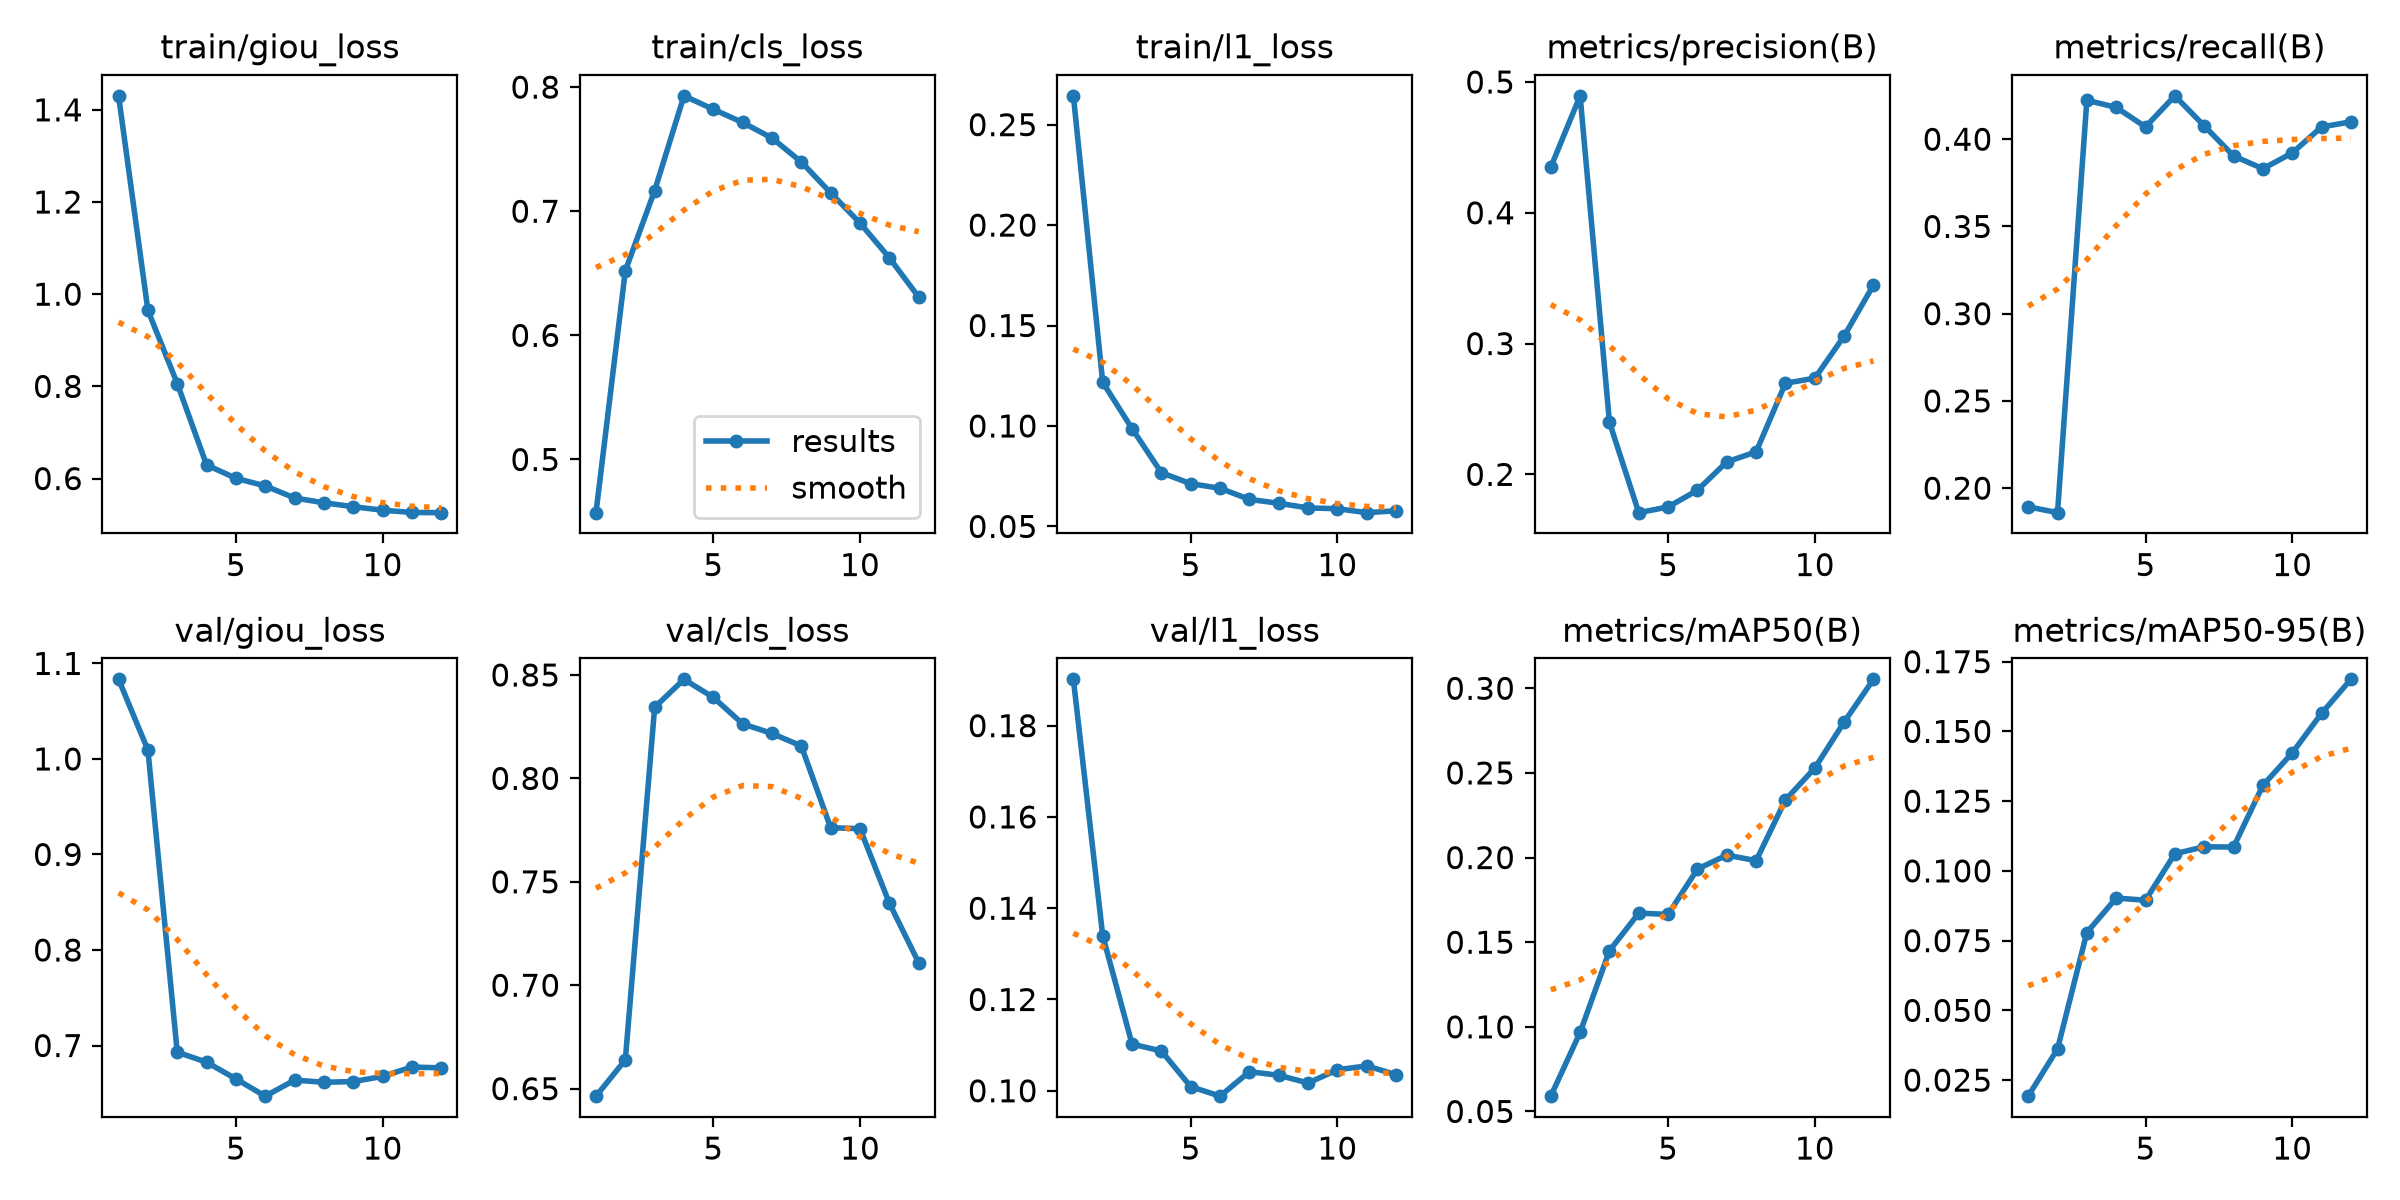

The data file committed next to this chart (first rows):
epoch, time, train/giou_loss, train/cls_loss, train/l1_loss, metrics/precision(B), metrics/recall(B), metrics/mAP50(B), metrics/mAP50-95(B), val/giou_loss, val/cls_loss, val/l1_loss, lr/pg0, lr/pg1, lr/pg2
1, 696, 1.43, 0.4571, 0.2643, 0.4348, 0.1893, 0.05905, 0.01925, 1.083, 0.6464, 0.1902, 3.33128e-05, 3.33128e-05, 0.06672
2, 1376, 0.9649, 0.652, 0.1217, 0.4894, 0.186, 0.0967, 0.03616, 1.009, 0.6639, 0.134, 6.11478e-05, 6.11478e-05, 0.03342
3, 2044, 0.8062, 0.7166, 0.09871, 0.2399, 0.4223, 0.145, 0.07791, 0.6931, 0.8344, 0.1102, 8.34828e-05, 8.34828e-05, 0.000104
4, 2705, 0.6296, 0.793, 0.07674, 0.1707, 0.4183, 0.1672, 0.09026, 0.6826, 0.8479, 0.1087, 7.525e-05, 7.525e-05, 7.525e-05
5, 3366, 0.6005, 0.7821, 0.07128, 0.1751, 0.4071, 0.1664, 0.08949, 0.6651, 0.8392, 0.1009, 6.7e-05, 6.7e-05, 6.7e-05
6, 4036, 0.584, 0.7715, 0.06899, 0.1879, 0.4249, 0.1933, 0.1061, 0.647, 0.8264, 0.09882, 5.875e-05, 5.875e-05, 5.875e-05
7, 4704, 0.5578, 0.759, 0.06346, 0.2095, 0.4077, 0.2014, 0.1086, 0.6638, 0.8217, 0.1042, 5.05e-05, 5.05e-05, 5.05e-05
8, 5370, 0.5474, 0.7397, 0.06152, 0.2172, 0.3905, 0.1982, 0.1085, 0.6616, 0.8157, 0.1034, 4.225e-05, 4.225e-05, 4.225e-05
9, 6038, 0.5389, 0.7148, 0.05921, 0.2697, 0.3831, 0.2341, 0.1306, 0.6623, 0.7762, 0.1017, 3.4e-05, 3.4e-05, 3.4e-05
10, 6704, 0.5313, 0.6905, 0.05882, 0.2735, 0.3921, 0.2529, 0.1423, 0.6677, 0.7757, 0.1046, 2.575e-05, 2.575e-05, 2.575e-05
11, 7370, 0.5263, 0.6625, 0.05685, 0.3057, 0.407, 0.28, 0.1565, 0.6775, 0.7397, 0.1055, 1.75e-05, 1.75e-05, 1.75e-05
12, 8038, 0.526, 0.6309, 0.05779, 0.3447, 0.41, 0.3053, 0.1687, 0.6766, 0.7109, 0.1035, 9.25e-06, 9.25e-06, 9.25e-06
